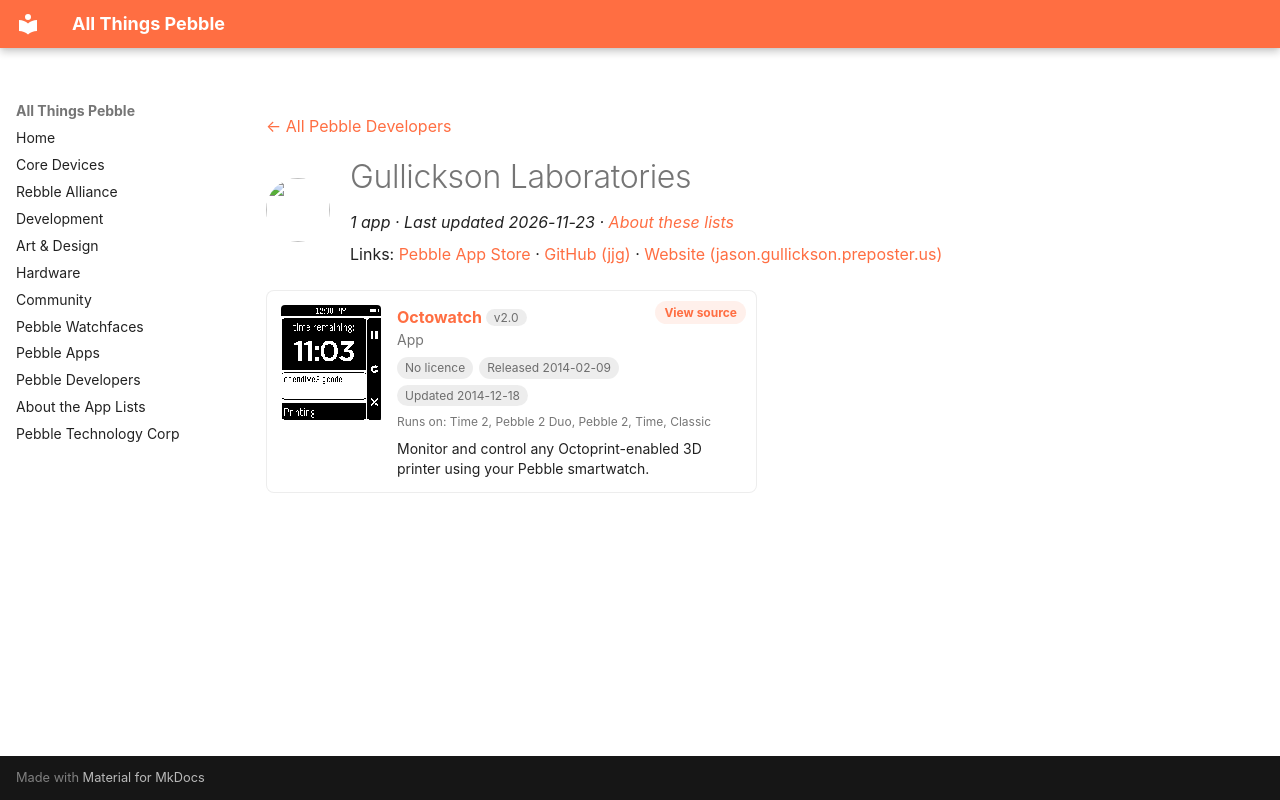

repository: saltedlolly/all-things-pebble · page: developers/gullickson-laboratories.html · generator: mkdocs

---
title: "Gullickson Laboratories"
hide:
  - toc
---

<!-- Generated by scripts/update_app_directory.py: do not edit by hand -->
[← All Pebble Developers](../developers.md)

<div class="dev-header" markdown>
<img class="dev-avatar" src="https://github.com/jjg.png?size=128" alt="" width="64" height="64" loading="lazy" onerror="this.remove()">
<div class="dev-intro" markdown>

# Gullickson Laboratories

*1 app · Last updated 2026-11-23 · [About these lists](../about-app-lists.md)*

Links: [Pebble App Store](https://apps.repebble.com/apps/dev/gullickson-laboratories_52ef1bc428230698d9000006) · [GitHub (jjg)](https://github.com/jjg) · [Website (jason.gullickson.preposter.us)](http://jason.gullickson.preposter.us/octowatch.html)

</div>
</div>

<div class="app-grid dev-apps" data-search-exclude>
<div class="app-card" data-type="watchapp" data-title="octowatch" data-released="2014-02-09" data-updated="2014-12-18">
<a class="app-shot" href="https://apps.repebble.com/52f704e6a374bac2ac0000ab" data-search-exclude><img src="../images/apps/52f704e6a374bac2ac0000ab.png" alt="Octowatch" loading="lazy"></a>
<div class="app-info">
<h2 class="app-name" id="app-52f704e6a374bac2ac0000ab"><a href="https://apps.repebble.com/52f704e6a374bac2ac0000ab">Octowatch</a> <span class="app-version" title="Latest version" data-search-exclude>v2.0</span></h2>
<a class="app-source" href="https://github.com/jjg/octowatch" title="Source code" data-search-exclude>View source</a>
<div class="app-dev">App</div>
<div class="app-tags" data-search-exclude><span class="app-licence app-licence--none" title="Licence">No licence</span> <span title="First published in the app store">Released 2014-02-09</span> <span title="Latest release in the app store">Updated 2014-12-18</span></div>
<div class="app-watches" title="Supported watches" data-search-exclude>Runs on: Time 2, Pebble 2 Duo, Pebble 2, Time, Classic</div>
<p class="app-desc">Monitor and control any Octoprint-enabled 3D printer using your Pebble smartwatch.</p>
</div>
</div>
</div>
